Run: headless pygame with SDL's dummy video driver; simulated clock (each Clock.tick advances the game by its frame time, no real sleeping); random seed 0; keys injected as events and as key.get_pressed() state; no mouse input.
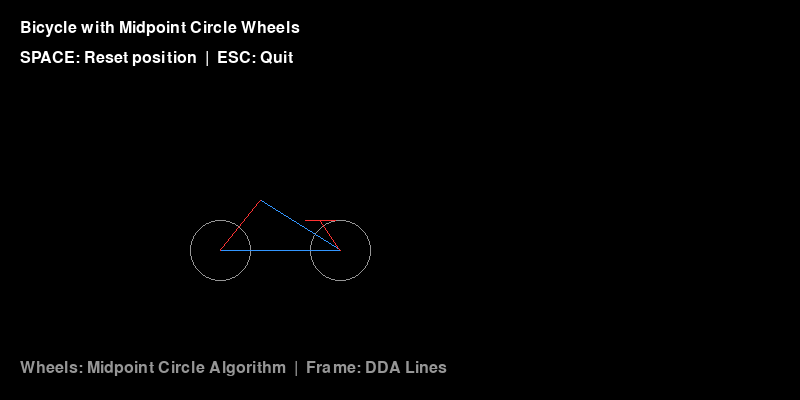
Frame 1 of 4 · flips 1–60 · no input
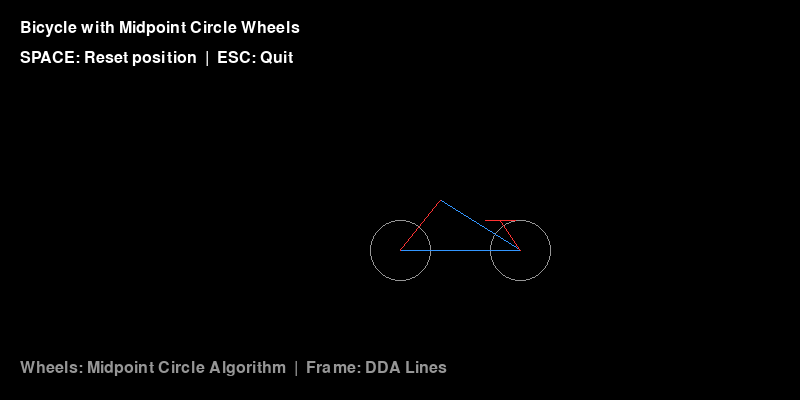
Frame 2 of 4 · flips 61–180 · tapped SPACE, RETURN · held RIGHT (→), D
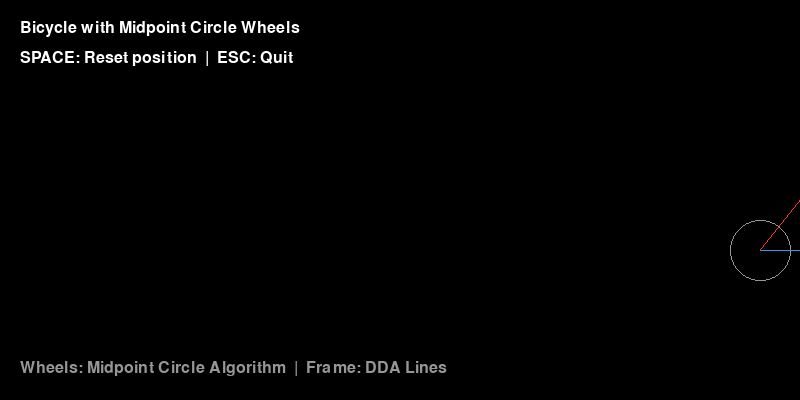
Frame 3 of 4 · flips 181–300 · held DOWN (↓), S
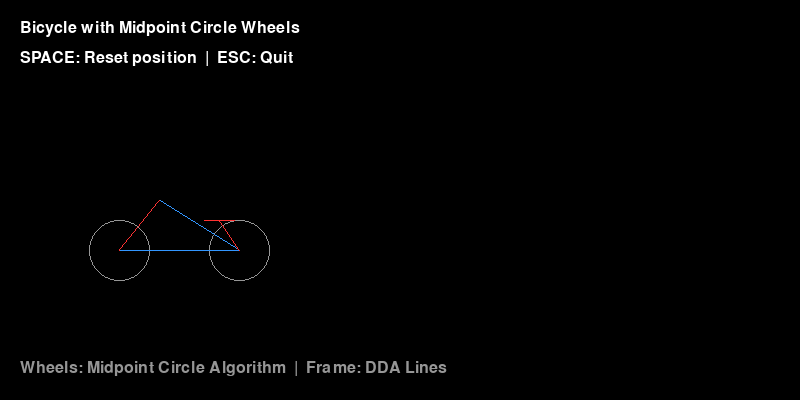
Frame 4 of 4 · flips 301–420 · held LEFT (←), A, UP (↑), W

The pygame program that drew these frames:

import pygame
import sys

# Initialize Pygame
pygame.init()

# Screen setup
WIDTH, HEIGHT = 800, 400
screen = pygame.display.set_mode((WIDTH, HEIGHT))
pygame.display.set_caption("Bicycle with Midpoint Circle Wheels")
clock = pygame.time.Clock()

# Colors
BLACK = (0, 0, 0)
WHITE = (255, 255, 255)
RED = (255, 50, 50)
BLUE = (50, 150, 255)
GRAY = (150, 150, 150)

# Midpoint Circle Algorithm (same as Bresenham's circle)
def midpoint_circle(cx, cy, radius, color):
    """Draw a circle using Midpoint Circle Algorithm"""
    x = 0
    y = radius
    d = 1 - radius  # Initial decision parameter
    
    # Draw points in all 8 octants
    while x <= y:
        # Plot points in all octants
        screen.set_at((cx + x, cy + y), color)
        screen.set_at((cx - x, cy + y), color)
        screen.set_at((cx + x, cy - y), color)
        screen.set_at((cx - x, cy - y), color)
        screen.set_at((cx + y, cy + x), color)
        screen.set_at((cx - y, cy + x), color)
        screen.set_at((cx + y, cy - x), color)
        screen.set_at((cx - y, cy - x), color)
        
        if d < 0:
            d += 2 * x + 3
        else:
            d += 2 * (x - y) + 5
            y -= 1
        x += 1

# Simple DDA line drawing function
def draw_dda_line(x1, y1, x2, y2, color):
    """Draw a line using DDA algorithm"""
    dx = x2 - x1
    dy = y2 - y1
    
    steps = max(abs(dx), abs(dy))
    if steps == 0:
        screen.set_at((int(x1), int(y1)), color)
        return
    
    x_inc = dx / steps
    y_inc = dy / steps
    
    x, y = x1, y1
    
    for _ in range(int(steps) + 1):
        screen.set_at((int(x), int(y)), color)
        x += x_inc
        y += y_inc

class SimpleBicycle:
    def __init__(self, x, y):
        self.x = x  # Center position of bicycle
        self.y = y
        self.speed = 3
        self.wheel_radius = 30
        self.wheel_rotation = 0
    
    def draw(self):
        """Draw the entire bicycle"""
        # Calculate wheel positions
        back_wheel_x = self.x - 60
        back_wheel_y = self.y
        front_wheel_x = self.x + 60
        front_wheel_y = self.y
        
        # Draw wheels using Midpoint Circle Algorithm
        midpoint_circle(back_wheel_x, back_wheel_y, self.wheel_radius, GRAY)
        midpoint_circle(front_wheel_x, front_wheel_y, self.wheel_radius, GRAY)
        
        # Draw frame using DDA lines
        seat_x = self.x - 20
        seat_y = self.y - 50
        handle_x = self.x + 40
        handle_y = self.y - 30
        
        # Main triangle frame
        draw_dda_line(back_wheel_x, back_wheel_y, seat_x, seat_y, BLUE)
        draw_dda_line(seat_x, seat_y, front_wheel_x, front_wheel_y, BLUE)
        draw_dda_line(back_wheel_x, back_wheel_y, front_wheel_x, front_wheel_y, BLUE)
        
        # Seat
        draw_dda_line(back_wheel_x, back_wheel_y, seat_x, seat_y, RED)
        
        # Handlebar
        draw_dda_line(front_wheel_x, front_wheel_y, handle_x, handle_y, RED)
        draw_dda_line(handle_x - 15, handle_y, handle_x + 15, handle_y, RED)
    
    def move(self):
        """Move the bicycle and rotate wheels"""
        self.x += self.speed
        
        # Rotate wheels (visual effect)
        self.wheel_rotation += 0.2
        
        # Reset position when off screen
        if self.x > WIDTH + 100:
            self.x = -100

# Create bicycle
bicycle = SimpleBicycle(100, 250)

# Main game loop
running = True
while running:
    # Handle events
    for event in pygame.event.get():
        if event.type == pygame.QUIT:
            running = False
        elif event.type == pygame.KEYDOWN:
            if event.key == pygame.K_ESCAPE:
                running = False
            elif event.key == pygame.K_SPACE:
                # Reset bicycle position
                bicycle.x = 100
                bicycle.y = 250
    
    # Clear screen
    screen.fill(BLACK)
    
    # Draw instructions
    font = pygame.font.SysFont(None, 24)
    text1 = font.render("Bicycle with Midpoint Circle Wheels", True, WHITE)
    text2 = font.render("SPACE: Reset position  |  ESC: Quit", True, WHITE)
    screen.blit(text1, (20, 20))
    screen.blit(text2, (20, 50))
    
    # Draw algorithm info
    info = font.render("Wheels: Midpoint Circle Algorithm  |  Frame: DDA Lines", True, GRAY)
    screen.blit(info, (20, HEIGHT - 40))
    
    # Update and draw bicycle
    bicycle.move()
    bicycle.draw()
    
    # Update display
    pygame.display.flip()
    clock.tick(60)

# Clean up
pygame.quit()
sys.exit()
